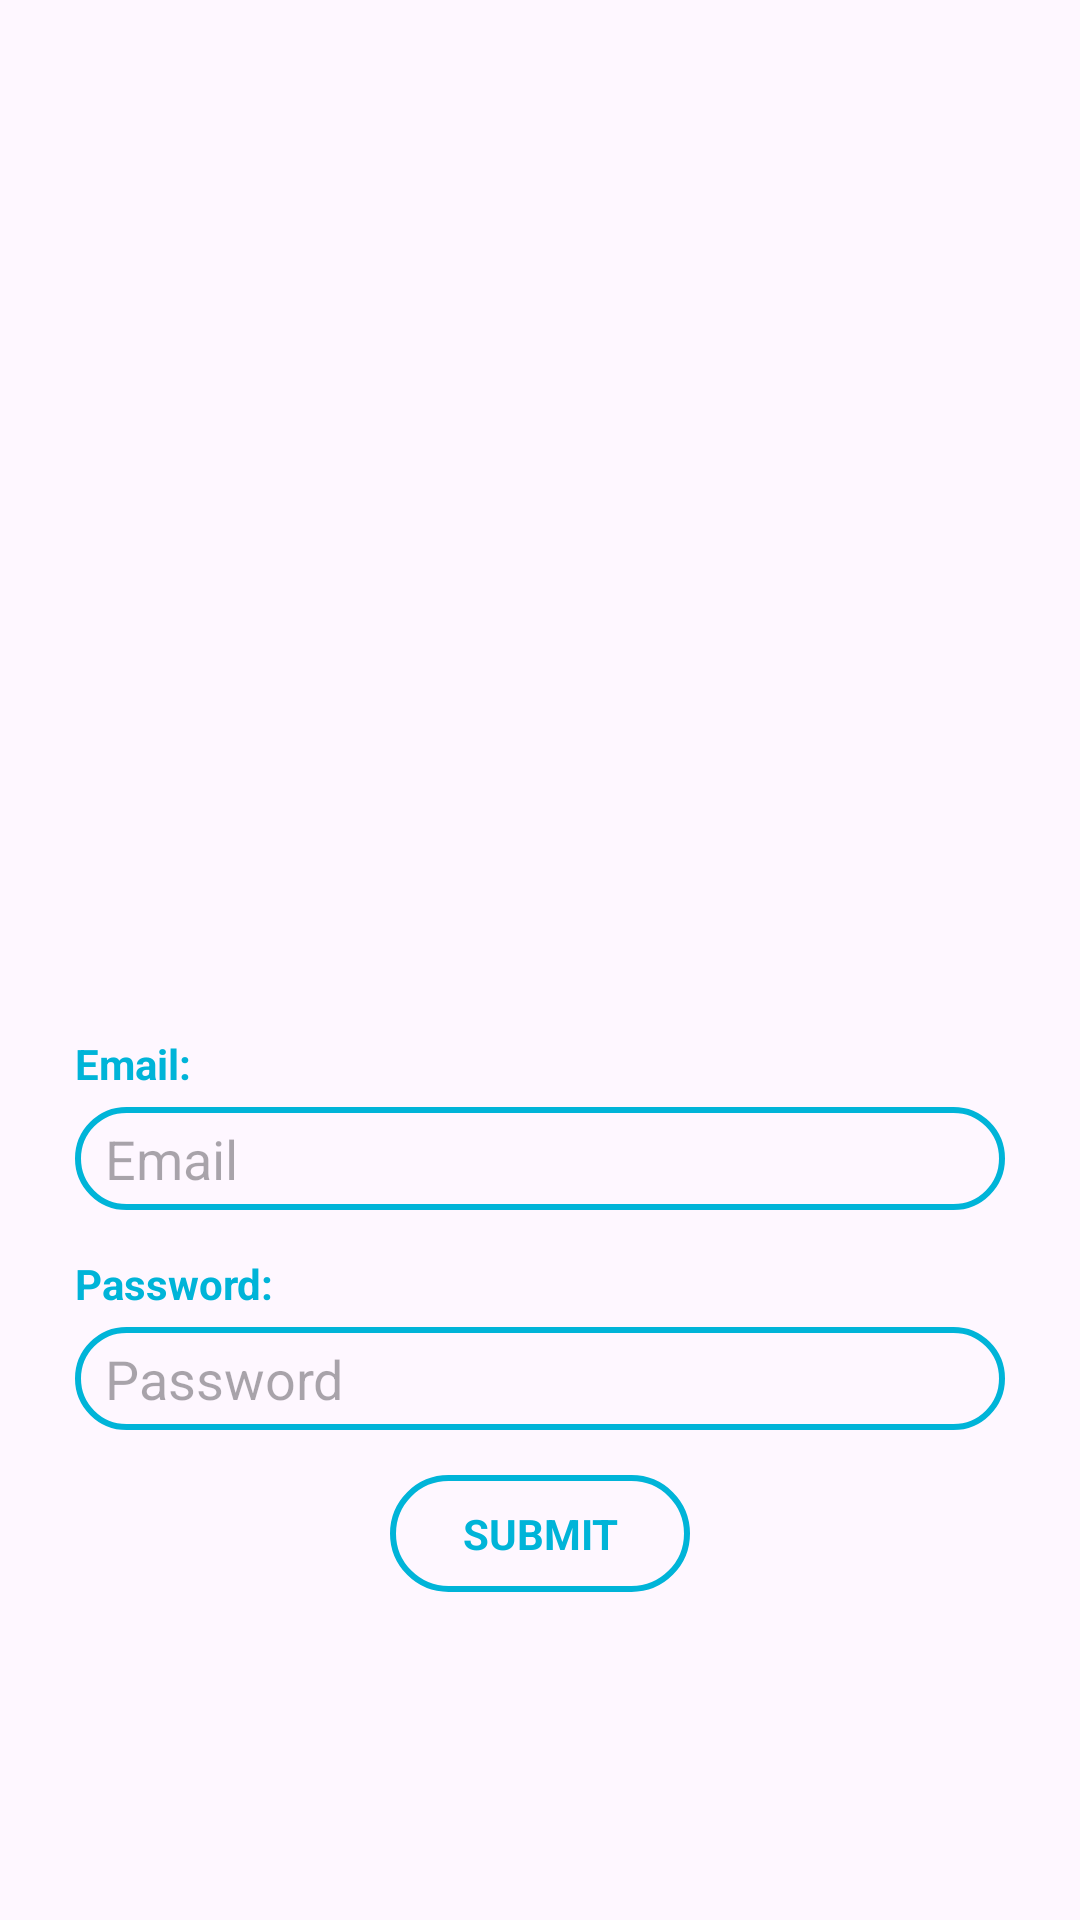

Reconstruct the res/layout file that produces this screen, plus the resources it refers to.
<!-- AndroidManifest.xml: application theme Theme.HobbyApp -->
<!-- res/layout/activity_main.xml -->
<?xml version="1.0" encoding="utf-8"?>
<LinearLayout
    xmlns:android="http://schemas.android.com/apk/res/android"
    android:layout_width="match_parent"
    android:layout_height="match_parent"
    android:orientation="vertical"
    android:layout_marginTop="100dp"
    android:layout_marginBottom="100dp"
    android:layout_marginLeft="25dp"
    android:layout_marginRight="25dp">
    <ImageView
        android:layout_width="match_parent"
        android:layout_height="0dp"
        android:layout_weight="1" />
    <LinearLayout
        android:layout_width="match_parent"
        android:layout_height="0dp"
        android:layout_weight="1"
        android:orientation="vertical"
        android:padding="25dp">
        <TextView
            android:layout_width="match_parent"
            android:layout_height="wrap_content"
            android:text="Email:"
            android:textColor="#00b4d8"
            android:textStyle="bold"/>
        <EditText
            android:id="@+id/input_email"
            android:background="@drawable/input_button"
            android:layout_width="match_parent"
            android:layout_height="wrap_content"
            android:paddingTop="5dp"
            android:paddingBottom="5dp"
            android:paddingLeft="10dp"
            android:paddingRight="10dp"
            android:hint="Email"
            android:layout_marginTop="5dp"
            android:layout_marginBottom="15dp"
            />
        <TextView
            android:layout_width="match_parent"
            android:layout_height="wrap_content"
            android:text="Password:"
            android:textColor="#00b4d8"
            android:textStyle="bold"/>
        <EditText
            android:id="@+id/input_password"
            android:background="@drawable/input_button"
            android:layout_width="match_parent"
            android:layout_height="wrap_content"
            android:paddingTop="5dp"
            android:paddingBottom="5dp"
            android:paddingLeft="10dp"
            android:paddingRight="10dp"
            android:hint="Password"
            android:layout_marginTop="5dp"
            android:layout_marginBottom="15dp"/>
        <TextView
            android:id="@+id/input_submit"
            android:background="@drawable/input_button"
            android:layout_width="100dp"
            android:layout_height="wrap_content"
            android:padding="10dp"
            android:layout_gravity="center"
            android:text="SUBMIT"
            android:textColor="#00b4d8"
            android:textAlignment="center"
            android:textStyle="bold"/>
    </LinearLayout>
</LinearLayout>
<!-- resources referenced by this layout -->
<resources>
  <!-- drawable input_button (drawable) -->
  <?xml version="1.0" encoding="utf-8"?>
  <shape
      xmlns:android="http://schemas.android.com/apk/res/android">
      <corners
          android:radius="20dp"/>
      <stroke
          android:color="#00b4d8"
          android:width="2dp"/>
  </shape>
  <style name="Theme.HobbyApp" parent="Base.Theme.HobbyApp" />
  <style name="Base.Theme.HobbyApp" parent="Theme.Material3.DayNight.NoActionBar">
          
          <item name="colorPrimary">@color/dark_green</item>
      </style>
  <color name="dark_green">#1D2E28</color>
</resources>
